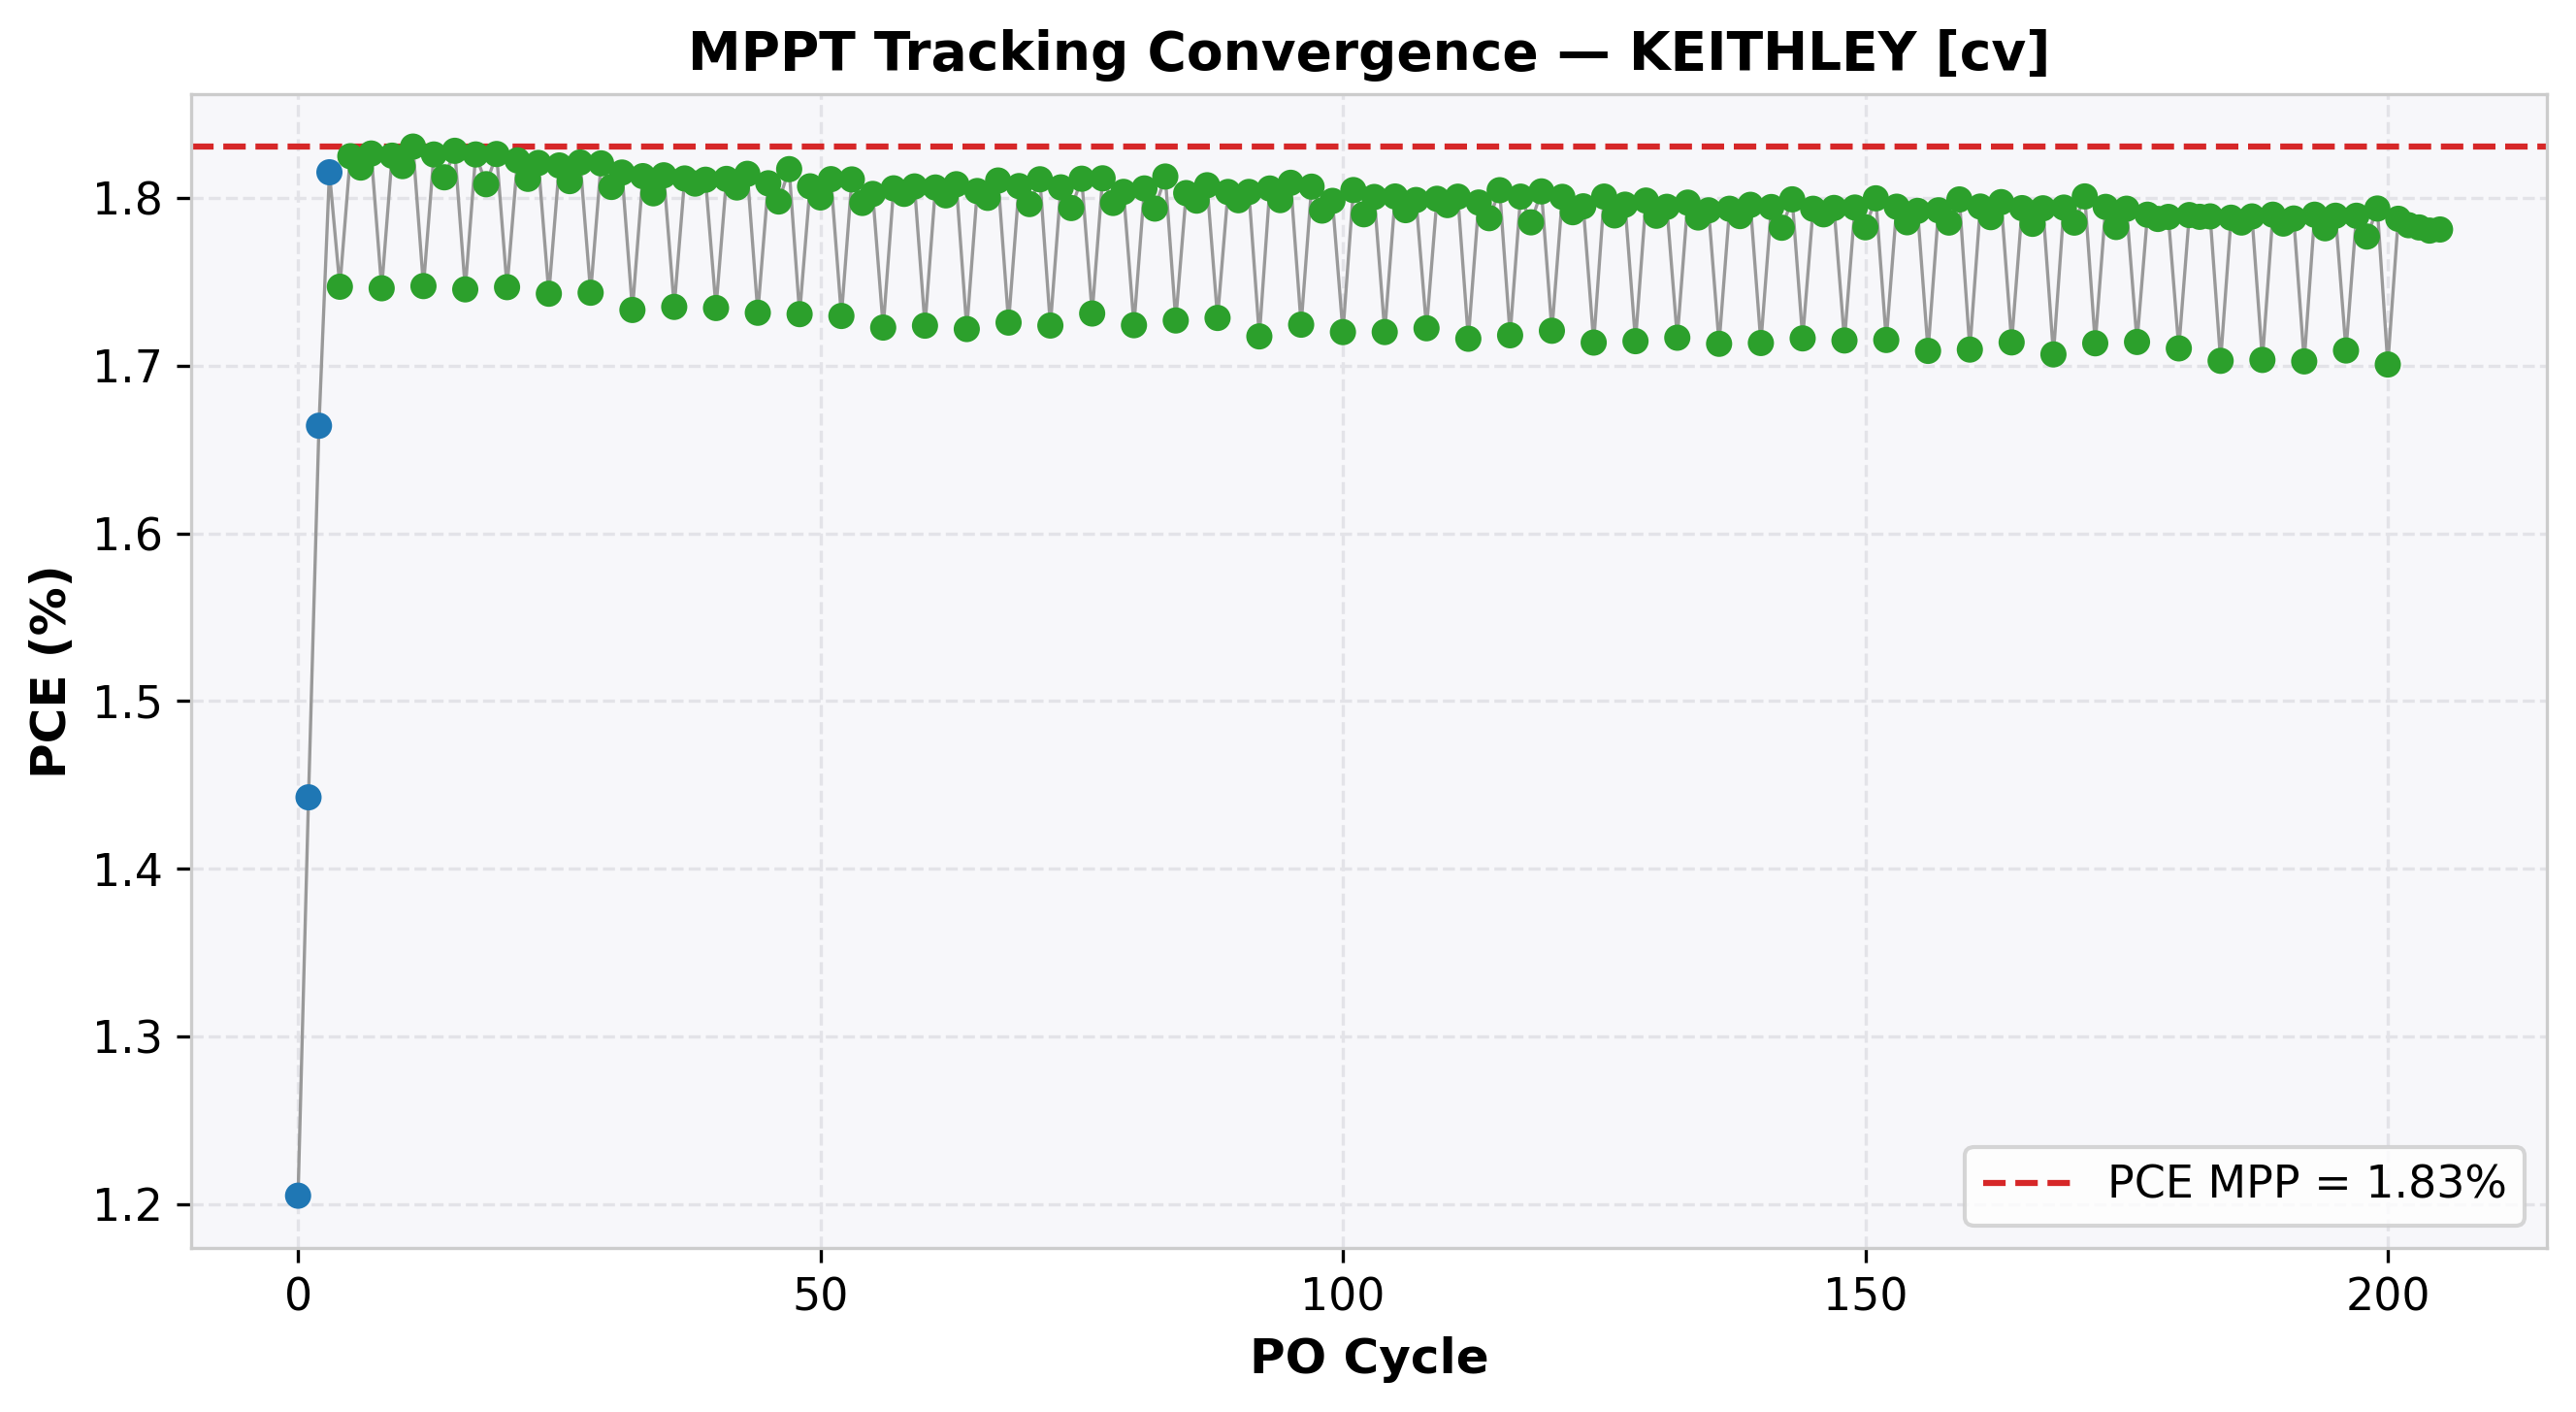

The data file committed next to this chart (first rows):
cycle, time(s), voltage(V), j_current(mA/cm²), power(mW), power_density(mW/cm²), PCE(%), direction, step(V), mode
0, 1.408, 0.5, -2.41, 6.025, 1.205, 1.205, 1, 0.1, EXPLORE
1, 1.656, 0.6, -2.404, 7.213, 1.443, 1.443, 1, 0.1, EXPLORE
2, 1.906, 0.7, -2.377, 8.321, 1.664, 1.664, 1, 0.1, EXPLORE
3, 2.15, 0.8, -2.269, 9.077, 1.815, 1.815, 1, 0.1, EXPLORE
4, 2.478, 0.9, -1.941, 8.736, 1.747, 1.747, -1, 0.05, REFINE
5, 2.809, 0.85, -2.147, 9.125, 1.825, 1.825, -1, 0.05, REFINE
6, 3.054, 0.8, -2.273, 9.091, 1.818, 1.818, 1, 0.05, REFINE
7, 3.3, 0.85, -2.149, 9.133, 1.827, 1.827, 1, 0.05, REFINE
8, 3.627, 0.9, -1.94, 8.731, 1.746, 1.746, -1, 0.05, REFINE
9, 3.957, 0.85, -2.147, 9.127, 1.825, 1.825, -1, 0.05, REFINE
10, 4.205, 0.8, -2.274, 9.095, 1.819, 1.819, 1, 0.05, REFINE
11, 4.449, 0.85, -2.154, 9.154, 1.831, 1.831, 1, 0.05, REFINE
12, 4.78, 0.9, -1.942, 8.738, 1.748, 1.748, -1, 0.05, REFINE
13, 5.11, 0.85, -2.148, 9.13, 1.826, 1.826, -1, 0.05, REFINE
14, 5.355, 0.8, -2.265, 9.062, 1.812, 1.812, 1, 0.05, REFINE
15, 5.599, 0.85, -2.151, 9.141, 1.828, 1.828, 1, 0.05, REFINE
16, 5.93, 0.9, -1.94, 8.728, 1.746, 1.746, -1, 0.05, REFINE
17, 6.262, 0.85, -2.148, 9.13, 1.826, 1.826, -1, 0.05, REFINE
18, 6.508, 0.8, -2.26, 9.041, 1.808, 1.808, 1, 0.05, REFINE
19, 6.754, 0.85, -2.149, 9.131, 1.826, 1.826, 1, 0.05, REFINE
20, 7.084, 0.9, -1.941, 8.734, 1.747, 1.747, -1, 0.05, REFINE
21, 7.413, 0.85, -2.144, 9.112, 1.822, 1.822, -1, 0.05, REFINE
22, 7.659, 0.8, -2.264, 9.057, 1.811, 1.811, 1, 0.05, REFINE
23, 7.905, 0.85, -2.142, 9.105, 1.821, 1.821, 1, 0.05, REFINE
24, 8.235, 0.9, -1.937, 8.715, 1.743, 1.743, -1, 0.05, REFINE
25, 8.564, 0.85, -2.141, 9.097, 1.819, 1.819, -1, 0.05, REFINE
26, 8.814, 0.8, -2.263, 9.051, 1.81, 1.81, 1, 0.05, REFINE
27, 9.064, 0.85, -2.143, 9.106, 1.821, 1.821, 1, 0.05, REFINE
28, 9.393, 0.9, -1.937, 8.718, 1.744, 1.744, -1, 0.05, REFINE
29, 9.72, 0.85, -2.142, 9.104, 1.821, 1.821, -1, 0.05, REFINE
30, 9.971, 0.8, -2.258, 9.033, 1.807, 1.807, 1, 0.05, REFINE
31, 10.22, 0.85, -2.136, 9.076, 1.815, 1.815, 1, 0.05, REFINE
32, 10.55, 0.9, -1.926, 8.666, 1.733, 1.733, -1, 0.05, REFINE
33, 10.88, 0.85, -2.133, 9.065, 1.813, 1.813, -1, 0.05, REFINE
34, 11.13, 0.8, -2.254, 9.014, 1.803, 1.803, 1, 0.05, REFINE
35, 11.37, 0.85, -2.134, 9.068, 1.814, 1.814, 1, 0.05, REFINE
36, 11.7, 0.9, -1.928, 8.676, 1.735, 1.735, -1, 0.05, REFINE
37, 12.03, 0.85, -2.131, 9.058, 1.812, 1.812, -1, 0.05, REFINE
38, 12.28, 0.8, -2.261, 9.043, 1.809, 1.809, 1, 0.05, REFINE
39, 12.53, 0.85, -2.131, 9.055, 1.811, 1.811, 1, 0.05, REFINE
40, 12.85, 0.9, -1.927, 8.672, 1.734, 1.734, -1, 0.05, REFINE
41, 13.18, 0.85, -2.131, 9.057, 1.811, 1.811, -1, 0.05, REFINE
42, 13.43, 0.8, -2.258, 9.032, 1.806, 1.806, 1, 0.05, REFINE
43, 13.68, 0.85, -2.135, 9.072, 1.814, 1.814, 1, 0.05, REFINE
44, 14.01, 0.9, -1.924, 8.658, 1.732, 1.732, -1, 0.05, REFINE
45, 14.34, 0.85, -2.128, 9.044, 1.809, 1.809, -1, 0.05, REFINE
46, 14.58, 0.8, -2.247, 8.99, 1.798, 1.798, 1, 0.05, REFINE
47, 14.83, 0.85, -2.138, 9.086, 1.817, 1.817, 1, 0.05, REFINE
48, 15.16, 0.9, -1.923, 8.654, 1.731, 1.731, -1, 0.05, REFINE
49, 15.49, 0.85, -2.126, 9.035, 1.807, 1.807, -1, 0.05, REFINE
50, 15.73, 0.8, -2.25, 9.002, 1.8, 1.8, 1, 0.05, REFINE
51, 15.98, 0.85, -2.131, 9.056, 1.811, 1.811, 1, 0.05, REFINE
52, 16.31, 0.9, -1.922, 8.648, 1.73, 1.73, -1, 0.05, REFINE
53, 16.64, 0.85, -2.131, 9.056, 1.811, 1.811, -1, 0.05, REFINE
54, 16.89, 0.8, -2.246, 8.985, 1.797, 1.797, 1, 0.05, REFINE
55, 17.13, 0.85, -2.121, 9.012, 1.802, 1.802, 1, 0.05, REFINE
56, 17.46, 0.9, -1.914, 8.614, 1.723, 1.723, -1, 0.05, REFINE
57, 17.79, 0.85, -2.124, 9.029, 1.806, 1.806, -1, 0.05, REFINE
58, 18.04, 0.8, -2.253, 9.013, 1.803, 1.803, 1, 0.05, REFINE
59, 18.29, 0.85, -2.126, 9.035, 1.807, 1.807, 1, 0.05, REFINE
... 146 more rows
